Run: headless pygame with SDL's dummy video driver; simulated clock (each Clock.tick advances the game by its frame time, no real sleeping); random seed 0; keys injected as events and as key.get_pressed() state; no mouse input.
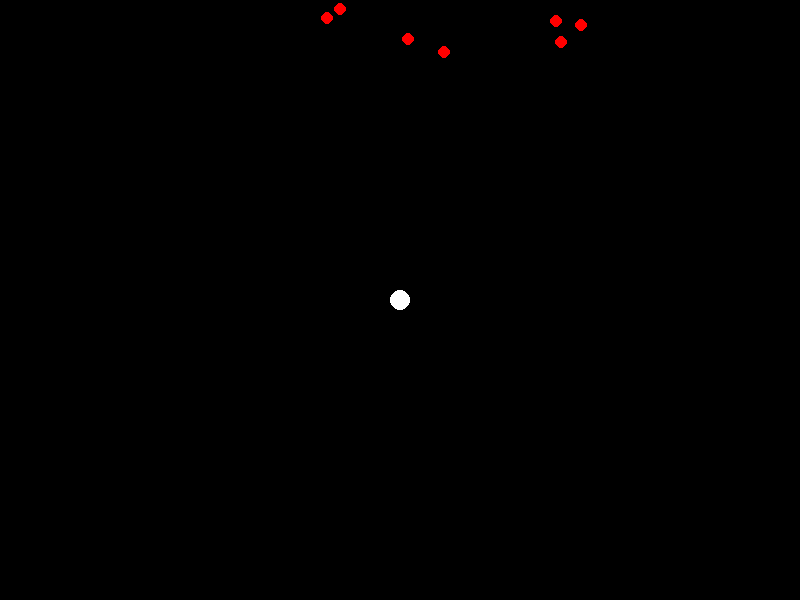
Frame 1 of 3 · flips 1–60 · no input
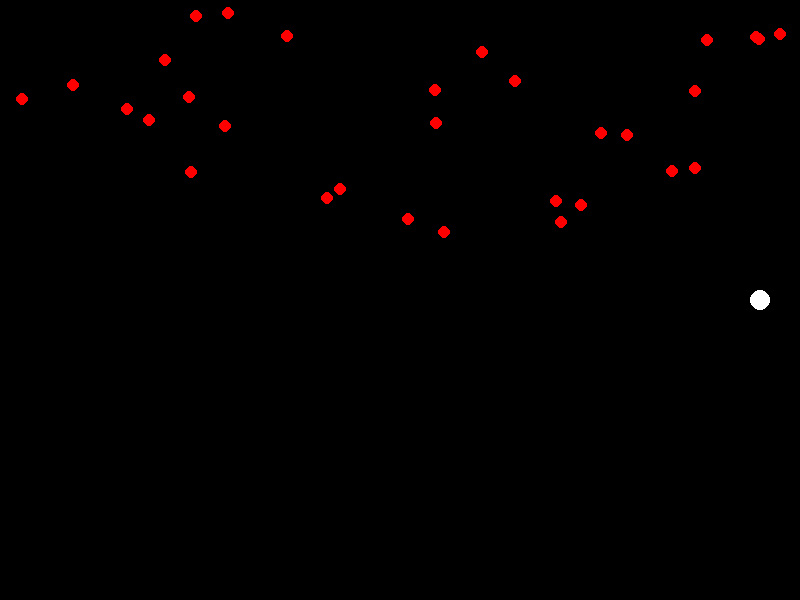
Frame 2 of 3 · flips 61–180 · tapped SPACE, RETURN · held RIGHT (→), D
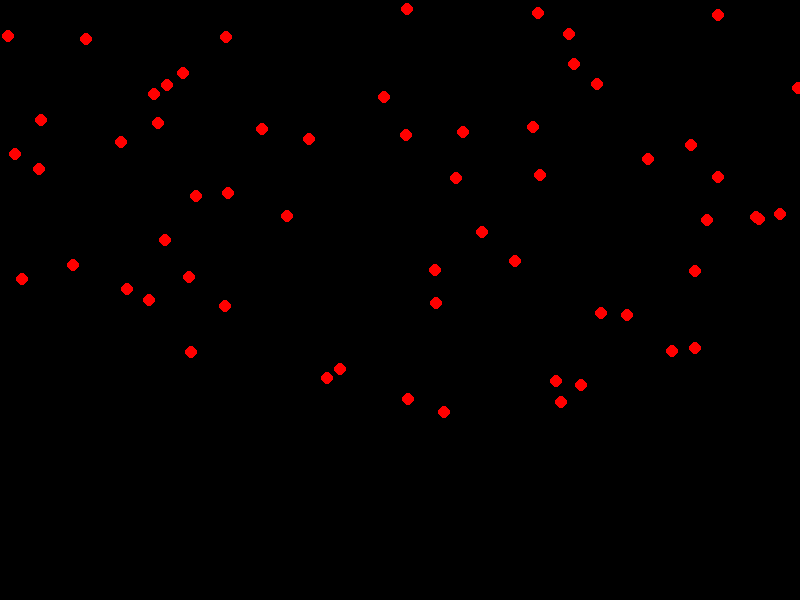
Frame 3 of 3 · flips 181–300 · held DOWN (↓), S

The pygame program that drew these frames:

import pygame
import random

def main():
    game = MyGame()
    game.run()

class MyGame:

    def __init__(self):
        """ Initalizes the Game """
        pygame.init()  # initialize pygame
        self.surface = pygame.display.set_mode((800, 600))  # create drawing surface
        self.running = True
        self.step_count = 0
        self.ship = Ship(pygame.Vector2(self.surface.get_size()) / 2)
        self.aliens = Aliens()

    def run(self):
        """ Runs the Game until it ends """
        clock = pygame.time.Clock()
        while self.running:
            self.step()
            clock.tick(60)  # run at max 60 frames per second

    def step(self):
        """ Moves Game one step forward """
        self.handle_events()
        self.handle_keyboard_events()
        self.aliens.generate_alien(self.surface)
        self.aliens.move()
        self.draw_game()
        if self.aliens.has_collision(self.ship):
            self.running = False
            print("Game over! score:", self.step_count)
        self.step_count += 1

    def handle_events(self):
        """ Handles events """
        for event in pygame.event.get():  # handle events
            if event.type == pygame.QUIT:
                self.running = False

    def handle_keyboard_events(self):
        """ Handles keyboard events """
        keys_pressed = pygame.key.get_pressed()
        if keys_pressed[pygame.K_LEFT]:
            self.ship.move(pygame.Vector2(-1, 0))
        if keys_pressed[pygame.K_RIGHT]:
            self.ship.move(pygame.Vector2(1, 0))
        if keys_pressed[pygame.K_UP]:
            self.ship.move(pygame.Vector2(0, -1))
        if keys_pressed[pygame.K_DOWN]:
            self.ship.move(pygame.Vector2(0, 1))

    def draw_game(self):
        """ Draws the state of the game to the drawing surface """
        self.surface.fill((0, 0, 0))
        self.ship.draw(self.surface)
        self.aliens.draw(self.surface)
        pygame.display.flip()  # update the surface

class Ship:
    """ The Ship the player controls """

    def __init__(self, position):
        """ Initalizes a ship on a 'position' (Vector2) """
        self.radius = 10
        self.speed = 3
        self.position = position
        self.color = pygame.colordict.THECOLORS['white']

    def move(self, step):
        """ Moves the ship by 'step' (Vector2) """
        self.position += step * self.speed

    def draw(self, surface):
        """ Draws the ship on the 'surface' """
        pygame.draw.circle(surface, self.color, self.position, self.radius)

class Aliens:
    """ Holds all aliens in the game """

    def __init__(self):
        """ Initalizes an empty container of Aliens """
        self.aliens = []
        self.generation_chance = 0.2

    def generate_alien(self, surface):
        """ By chance generate an alien at a random position at the top of 'surface' """
        if random.random() < self.generation_chance:
            size = surface.get_size()
            position = pygame.Vector2(random.randint(0, size[0]), 0)
            self.aliens.append(Alien(position))

    def move(self):
        """ Moves all Aliens in this container """
        for alien in self.aliens:
            alien.move()

    def draw(self, surface):
        """ Draw all Aliens in this container """
        for alien in self.aliens:
            alien.draw(surface)

    def has_collision(self, ship):
        """ Check if 'ship' is in collision with any of the Aliens in this container """
        for alien in self.aliens:
            if alien.has_collision(ship):
                return True
        return False

class Alien:
    """ An Alien the player has to avoid touching """

    def __init__(self, position):
        """ Initalizes an Alien on a 'position' (Vector2) """
        self.radius = 6
        self.speed = 1.5
        self.position = position
        self.color = pygame.colordict.THECOLORS['red']

    def move(self):
        """ Moves an Alien one step """
        self.position.y += self.speed

    def draw(self, surface):
        """ Draws an Alien on the 'surface' """
        pygame.draw.circle(surface, self.color, self.position, self.radius)

    def has_collision(self, ship):
        """ Returns True of 'ship' is in collision this alien, False otherwise """
        distance = (self.position - ship.position).length()
        return distance < self.radius + ship.radius

main()
